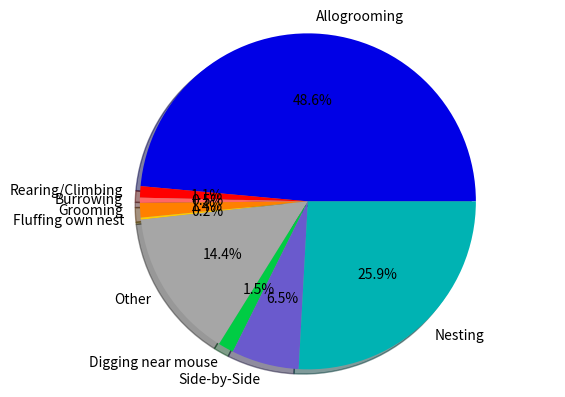

The script that saved this image:
import matplotlib.pyplot as plt
from matplotlib.gridspec import GridSpec

# Some data

labels = 'Allogrooming', 'Rearing/Climbing', 'Burrowing', 'Grooming', 'Fluffing own nest', 'Other', 'Digging near mouse', 'Side-by-Side', 'Nesting'
#order A, R, B, G, F, O, D, S, N
fracs = [48.6, 1.1, 0.5, 1.4, 0.2, 14.4, 1.5, 6.5, 25.9]
colors = ["#0000E6", "#FF0000", "#FF6666", "#FF8000", "#FFCC00", "#A6A6A6", "#00CC44", "#6A5ACD", "#00B3B3"]
# A"#0000E6", R"#FF0000", B"#FF6666", G"#FF8000", F"#FFCC00", O"#A6A6A6", D"#00CC44", S"#6A5ACD", N"#00B3B3"

plt.pie(fracs, labels=labels, autopct='%1.1f%%', colors=colors, shadow=True)


plt.axis('equal')

plt.show()
